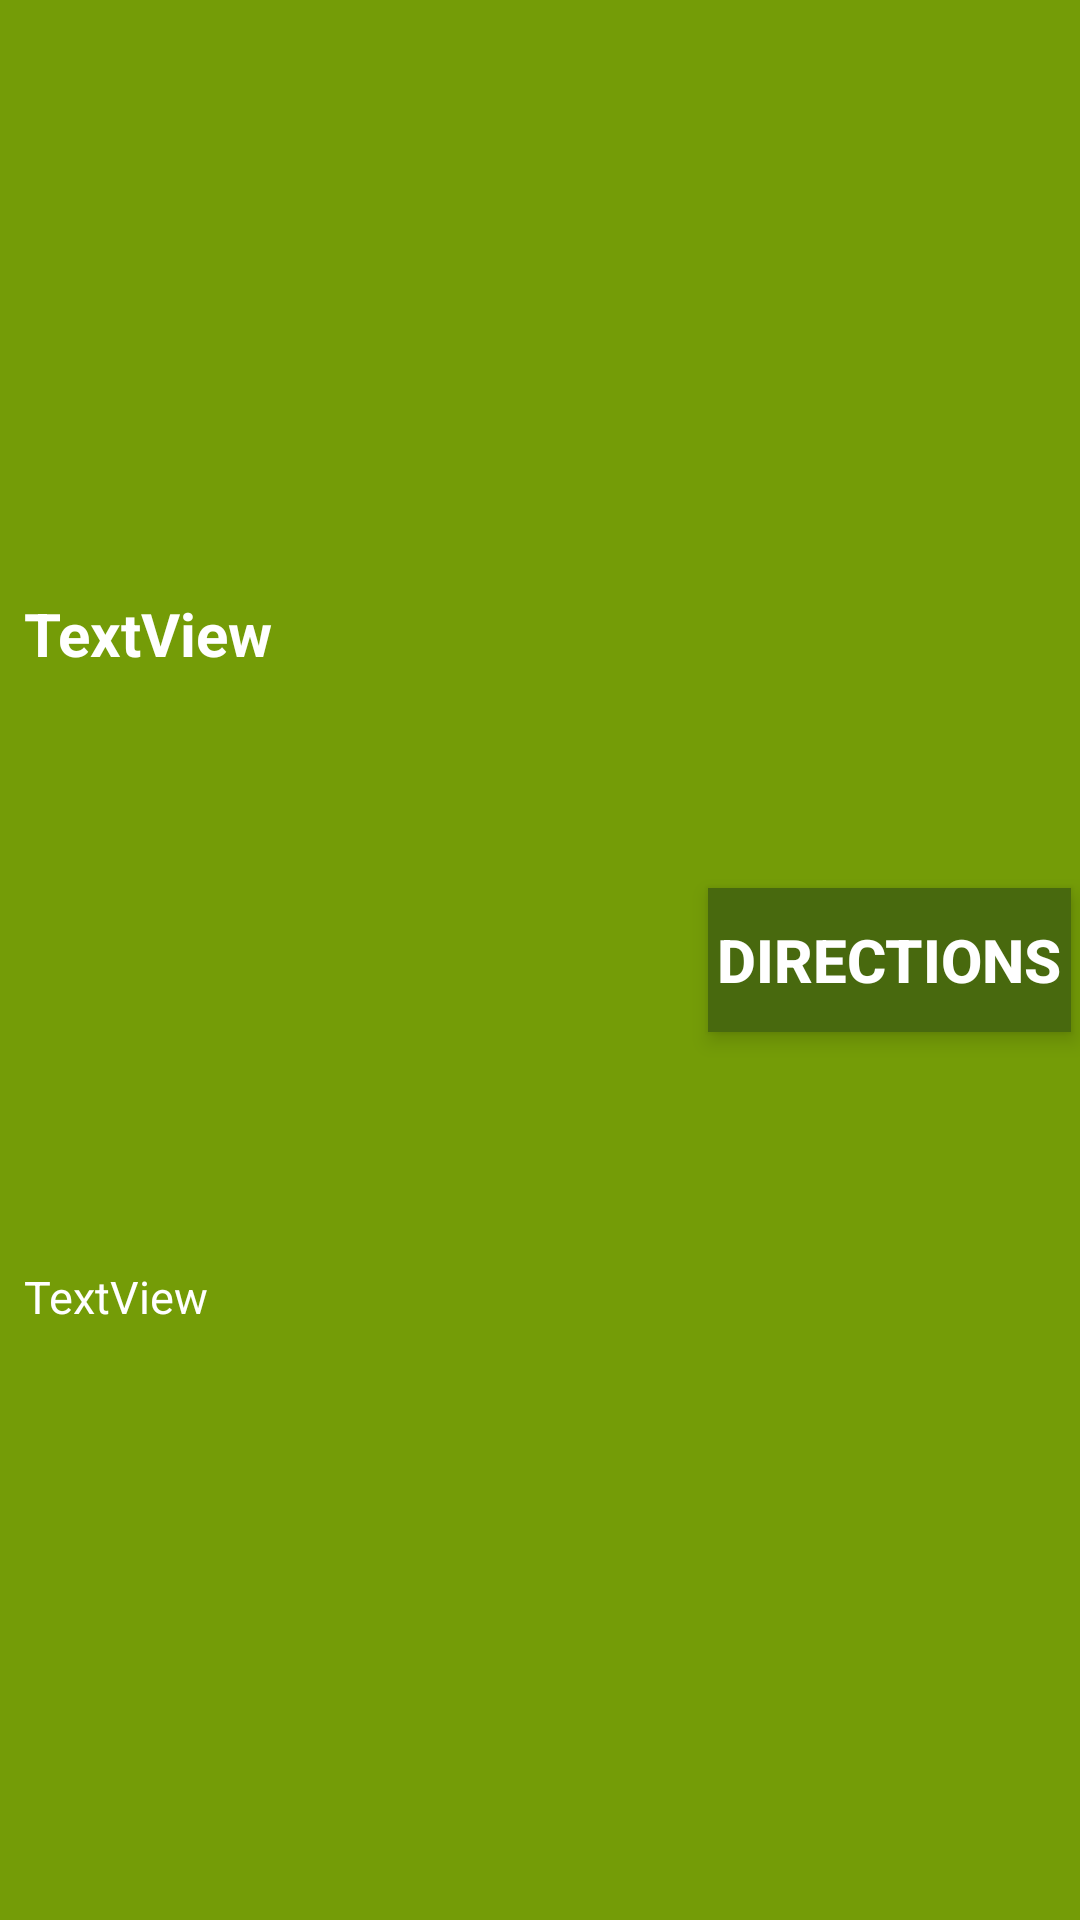

The Android layout XML behind this screen, and the referenced resources:
<!-- AndroidManifest.xml: application theme AppTheme -->
<!-- res/layout/search_result.xml -->
<?xml version="1.0" encoding="utf-8"?>
<android.support.constraint.ConstraintLayout xmlns:android="http://schemas.android.com/apk/res/android"
    xmlns:app="http://schemas.android.com/apk/res-auto"
    xmlns:tools="http://schemas.android.com/tools"
    android:id="@+id/s"
    style="@style/searchResultBox"
    android:layout_width="match_parent"
    android:layout_height="wrap_content">

    <TextView
        android:id="@+id/resultTitle"
        style="@style/searchResultTitle"
        android:layout_width="wrap_content"
        android:layout_height="wrap_content"
        android:layout_marginStart="8dp"
        android:layout_marginTop="8dp"
        android:text="TextView"
        app:layout_constraintBottom_toTopOf="@+id/resultAdress"
        app:layout_constraintStart_toStartOf="parent"
        app:layout_constraintTop_toTopOf="parent" />

    <TextView
        android:id="@+id/resultAdress"
        style="@style/searchResultAdress"
        android:layout_width="wrap_content"
        android:layout_height="wrap_content"
        android:layout_marginBottom="8dp"
        android:layout_marginStart="8dp"
        android:layout_marginTop="8dp"
        android:text="TextView"
        app:layout_constraintBottom_toBottomOf="parent"
        app:layout_constraintStart_toStartOf="parent"
        app:layout_constraintTop_toBottomOf="@+id/resultTitle" />

    <Button
        android:id="@+id/directionButton"
        style="@style/ButtonTheme"
        android:layout_width="wrap_content"
        android:layout_height="wrap_content"
        android:layout_marginBottom="8dp"
        android:layout_marginEnd="8dp"
        android:layout_marginTop="8dp"
        android:text="@string/directions"
        app:layout_constraintBottom_toBottomOf="parent"
        app:layout_constraintEnd_toEndOf="parent"
        app:layout_constraintTop_toTopOf="parent" />

</android.support.constraint.ConstraintLayout>
<!-- resources referenced by this layout -->
<resources>
  <string name="directions">directions</string>
  <style name="ButtonTheme">
          <item name="android:radius">5dp</item>
          <item name="android:background">@color/colorPrimaryDark</item>
          <item name="android:textSize">20dp</item>
          <item name="android:translationZ">2dp</item>
          <item name="android:textColor">@color/colorFont</item>
          <item name="android:textStyle">bold</item>
          <item name="android:strokeWidth">1</item>
          <item name="android:layout_margin">3dp</item>
          <item name="android:padding">3dp</item>
          <item name="android:strokeColor">@color/colorAccent</item>
      </style>
  <style name="searchResultAdress">
          <item name="android:textSize">15dp</item>
          <item name="android:textColor">@color/colorFont</item>
      </style>
  <style name="searchResultBox">
          <item name="android:background">@color/colorPrimary</item>
          <item name="android:layout_margin">3dp</item>
      </style>
  <style name="searchResultTitle">
          <item name="android:textSize">20dp</item>
          <item name="android:textStyle">bold</item>
          <item name="android:textColor">@color/colorFont</item>
      </style>
  <style name="AppTheme" parent="Theme.AppCompat.Light.DarkActionBar">
          
          <item name="colorPrimary">@color/colorPrimary</item>
          <item name="colorPrimaryDark">@color/colorPrimaryDark</item>
          <item name="windowActionBar">false</item>
          <item name="windowNoTitle">true</item>
          <item name="colorAccent">@color/colorAccent</item>
          <item name="android:colorBackground">@color/colorBackground</item>
      </style>
  <color name="colorPrimaryDark">#48690e</color>
  <color name="colorFont">#ffffff</color>
  <color name="colorAccent">#ffea00</color>'
  <color name="colorPrimary">#749c07</color>
  <color name="colorBackground">#e3ffab</color>
</resources>
